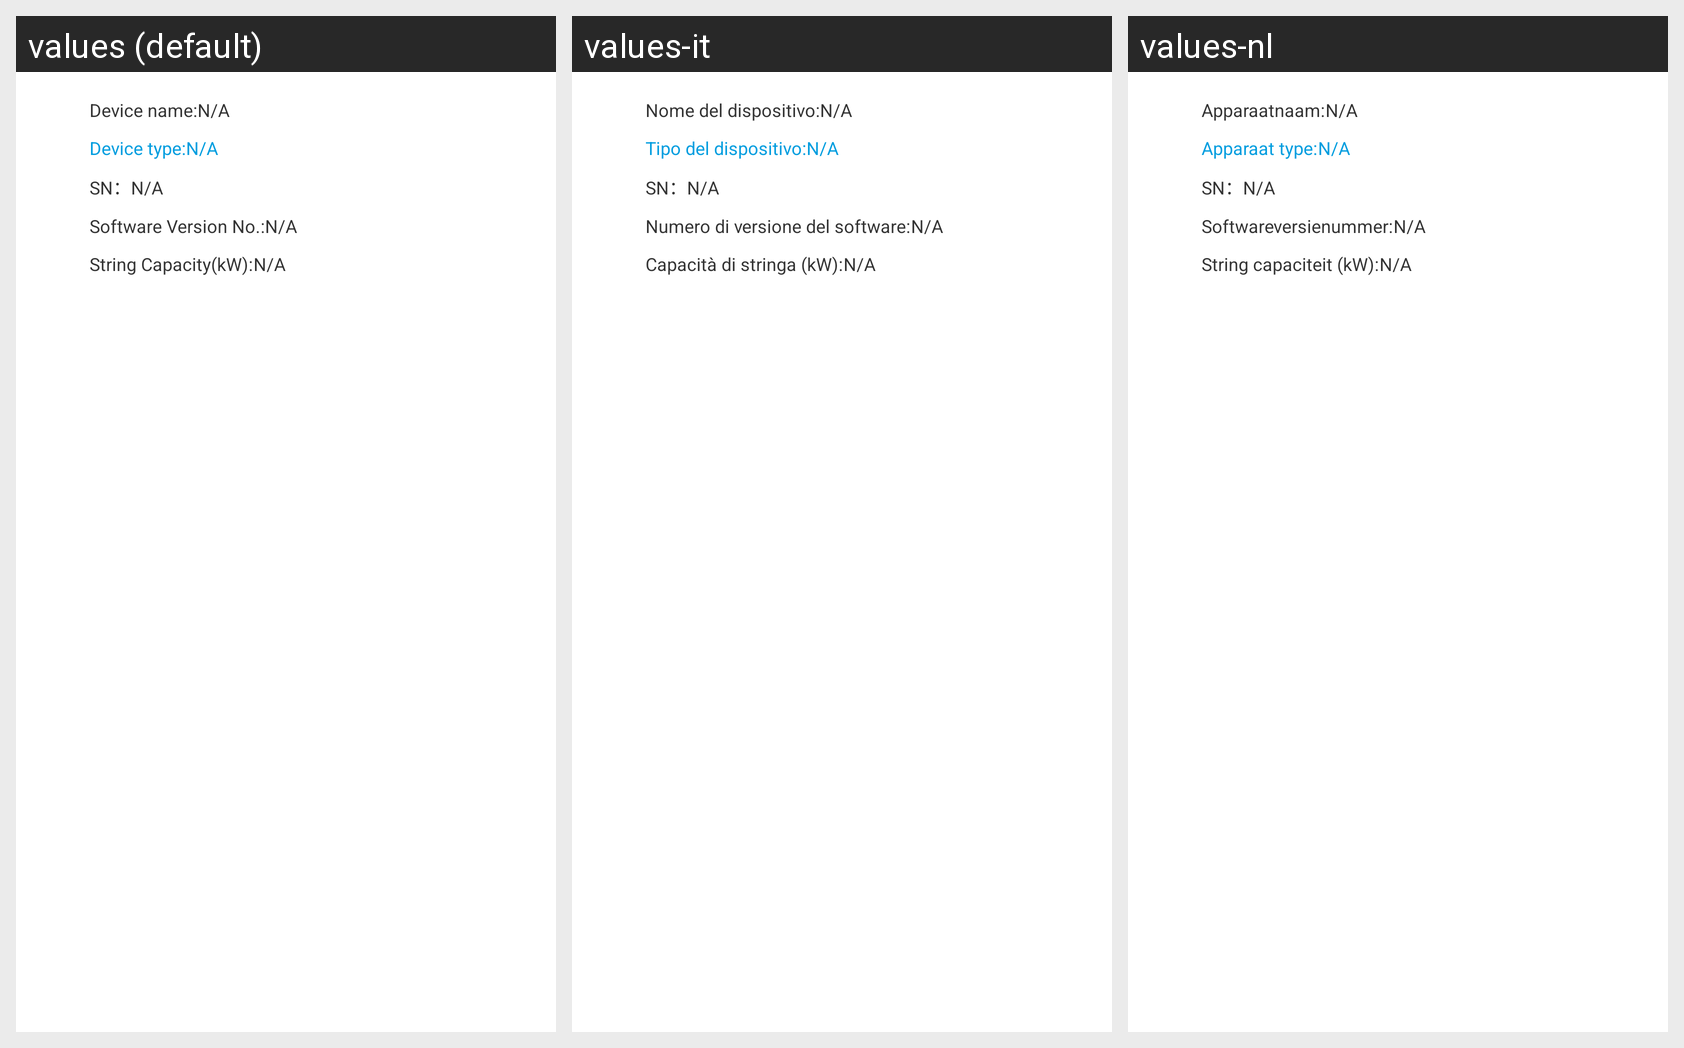

For this localized Android screen grid, give each drawn string resource with its value in every locale shown.
Android screen res/layout/dev_setting_item.xml rendered under 3 locales, left to right: values (default), values-it, values-nl. Device: Nexus 5 (rendered at 1080×1920; each locale shown at half size, 540×960, under a caption strip naming it); theme AppTheme.
Strings drawn on this screen, with the default value and each locale's value (text and hints the layout hard-codes, and strings that could not be matched under every locale, appear in the picture but are not listed):

equipment_name
  values: Device name:
  values-it: Nome del dispositivo:
  values-nl: Apparaatnaam:

equipment_type_
  values: Device type:
  values-it: Tipo del dispositivo:
  values-nl: Apparaat type:

software_version
  values: Software Version No.:
  values-it: Numero di versione del software:
  values-nl: Softwareversienummer:

string_cap_kw
  values: String Capacity(kW):
  values-it: Capacità di stringa (kW):
  values-nl: String capaciteit (kW):
